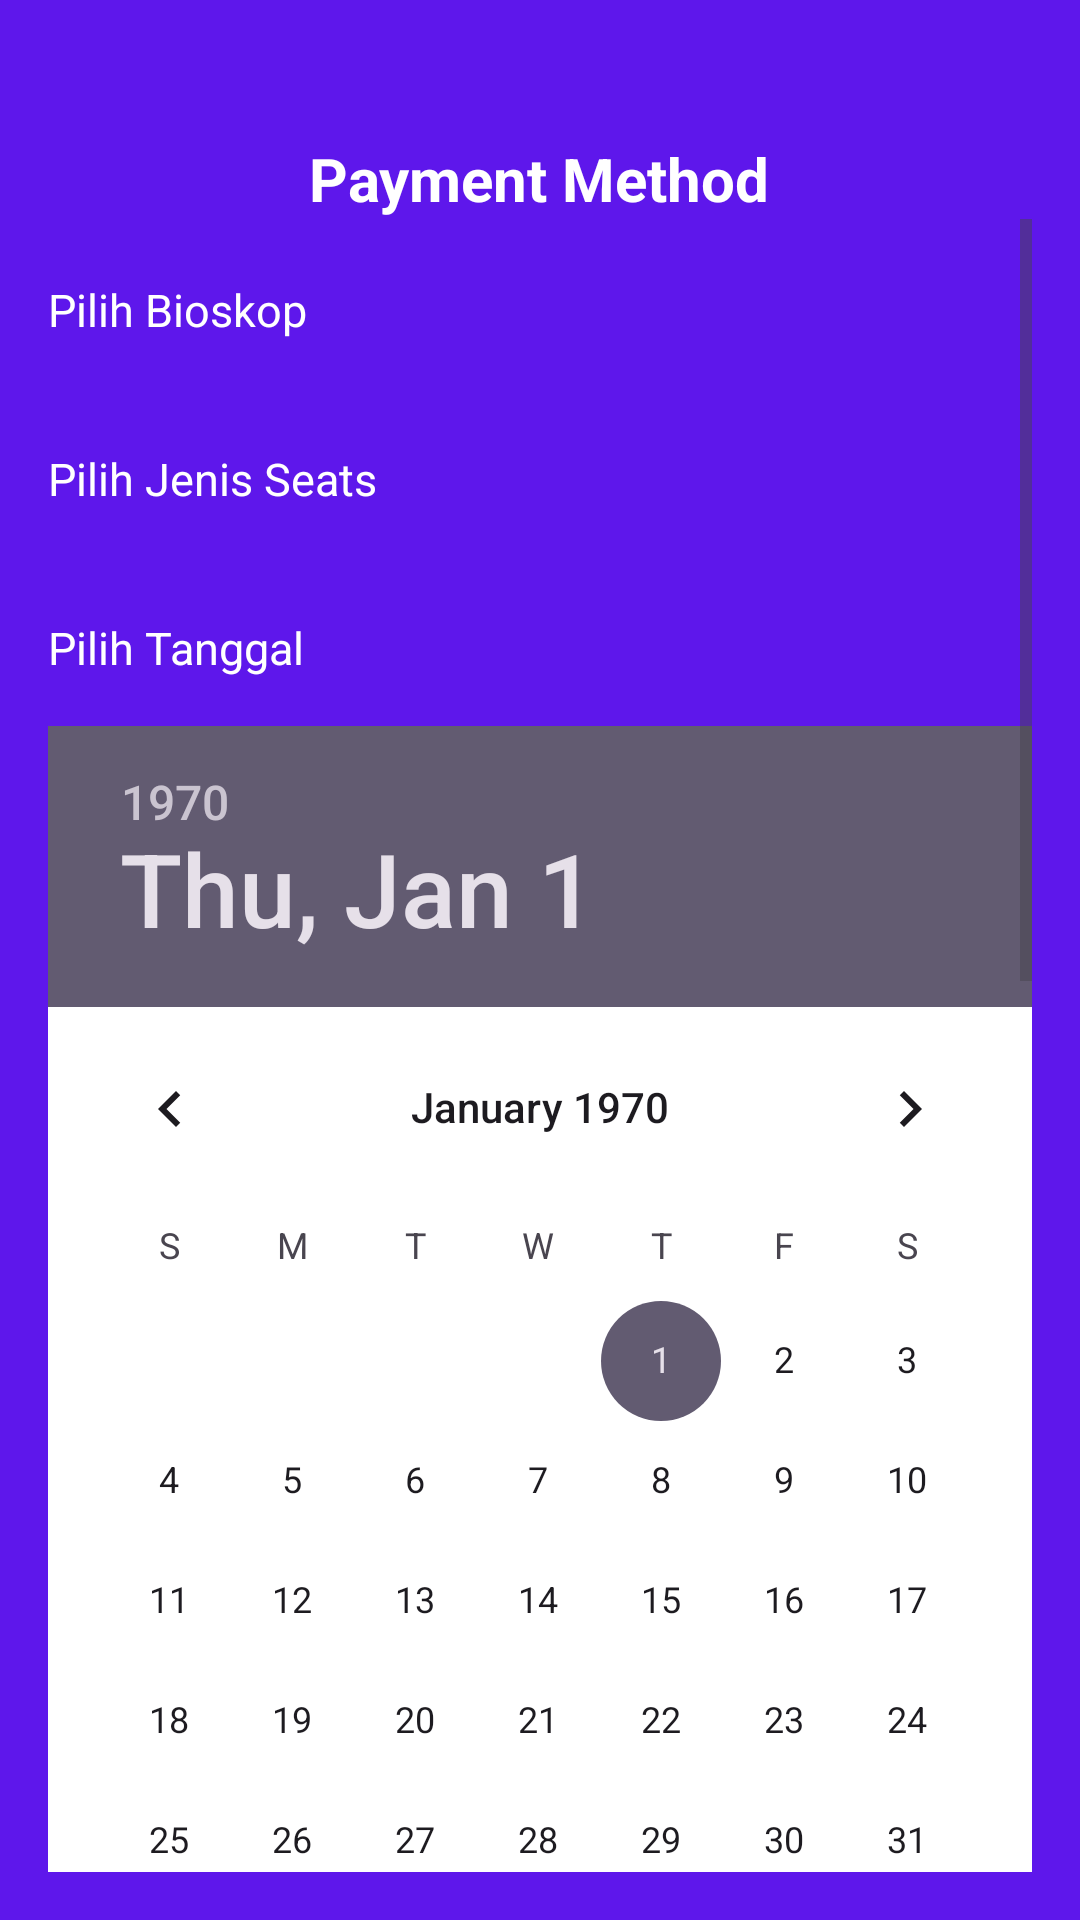

Reconstruct the res/layout file that produces this screen, plus the resources it refers to.
<!-- AndroidManifest.xml: application theme Theme.Uts_bioskop -->
<!-- res/layout/activity_payment.xml -->
<?xml version="1.0" encoding="utf-8"?>
<LinearLayout xmlns:android="http://schemas.android.com/apk/res/android"
    xmlns:app="http://schemas.android.com/apk/res-auto"
    xmlns:tools="http://schemas.android.com/tools"
    android:layout_width="match_parent"
    android:layout_height="match_parent"
    android:padding="16dp"
    android:orientation="vertical"
    android:layout_gravity="center"
    android:background="@drawable/bg"
    tools:context=".PaymentActivity">

    <TextView
        android:layout_width="wrap_content"
        android:layout_height="wrap_content"
        android:layout_gravity="center"
        android:layout_marginTop="30dp"
        android:text="Payment Method"
        android:textStyle="bold"
        android:textColor="@color/white"
        android:textSize="20dp"
        />

    <ScrollView
        android:layout_width="match_parent"
        android:layout_height="match_parent">

        <LinearLayout
            android:layout_width="match_parent"
            android:layout_height="match_parent"
            android:orientation="vertical">

            <TextView
                android:layout_width="wrap_content"
                android:layout_height="wrap_content"
                android:layout_gravity="left"
                android:layout_marginTop="20dp"
                android:text="Pilih Bioskop"
                android:textColor="@color/white"
                android:textSize="15dp" />

            <Spinner
                android:id="@+id/spin_bioskop"
                android:layout_width="match_parent"
                android:layout_height="wrap_content"
                android:layout_marginTop="16dp"
                android:background="@drawable/button" />

            <TextView
                android:layout_width="wrap_content"
                android:layout_height="wrap_content"
                android:layout_gravity="left"
                android:layout_marginTop="20dp"
                android:text="Pilih Jenis Seats"
                android:textColor="@color/white"
                android:textSize="15dp" />

            <Spinner
                android:id="@+id/spin_jenis"
                android:layout_width="match_parent"
                android:layout_height="wrap_content"
                android:layout_marginTop="16dp"
                android:background="@drawable/button" />

            <TextView
                android:layout_width="wrap_content"
                android:layout_height="wrap_content"
                android:layout_gravity="left"
                android:layout_marginTop="20dp"
                android:text="Pilih Tanggal"
                android:textColor="@color/white"
                android:textSize="15dp" />

            <DatePicker
                android:id="@+id/date_pick"
                android:layout_width="match_parent"
                android:layout_height="wrap_content"
                android:layout_marginTop="16dp"
                android:background="@color/white"
                android:calendarViewShown="false"
                android:datePickerMode="calendar" />

            <TextView
                android:id="@+id/timepicker"
                android:layout_width="wrap_content"
                android:layout_height="wrap_content"
                android:layout_gravity="left"
                android:layout_marginTop="20dp"
                android:text="Waktu yang dipilih"
                android:textColor="@color/white"
                android:textSize="15dp" />

            <TimePicker
                android:id="@+id/timepick"
                android:layout_width="wrap_content"
                android:layout_height="wrap_content"
                android:layout_marginTop="10dp"
                android:timePickerMode="spinner"
                android:background="@color/white"
                android:layout_marginStart="60dp"
                android:layout_marginEnd="10dp"/>

            <TextView
                android:id="@+id/jenisdipilih"
                android:layout_width="wrap_content"
                android:layout_height="wrap_content"
                android:layout_gravity="left"
                android:layout_marginTop="20dp"
                android:text="Jenis yang dipilih"
                android:textColor="@color/white"
                android:textSize="15dp" />

            <TextView
                android:id="@+id/Harga"
                android:layout_width="wrap_content"
                android:layout_height="wrap_content"
                android:layout_gravity="left"
                android:layout_marginTop="20dp"
                android:text="harga"
                android:textColor="@color/white"
                android:textSize="15dp" />

            <TextView
                android:layout_width="wrap_content"
                android:layout_height="wrap_content"
                android:layout_gravity="left"
                android:layout_marginTop="20dp"
                android:text="Add Payment Method"
                android:textColor="@color/white"
                android:textSize="15dp" />

            <Spinner
                android:id="@+id/spin_metode"
                android:layout_width="170dp"
                android:layout_height="wrap_content"
                android:layout_marginTop="16dp"
                android:background="@drawable/button" />

            <TextView
                android:layout_width="wrap_content"
                android:layout_height="wrap_content"
                android:layout_gravity="left"
                android:layout_marginTop="20dp"
                android:text="Pilih Bank Tujuan"
                android:textColor="@color/white"
                android:textSize="15dp" />

            <Spinner
                android:id="@+id/spin_bank"
                android:layout_width="120dp"
                android:layout_height="wrap_content"
                android:layout_marginTop="16dp"
                android:background="@drawable/button" />

            <TextView
                android:layout_width="wrap_content"
                android:layout_height="wrap_content"
                android:layout_gravity="left"
                android:layout_marginTop="20dp"
                android:text="Nomor Rekening"
                android:textColor="@color/white"
                android:textSize="15dp" />

            <EditText
                android:id="@+id/norek"
                android:layout_width="wrap_content"
                android:layout_height="wrap_content"
                android:hint="Masukkan nomor rekening"
                android:inputType="number" />

            <androidx.constraintlayout.widget.Guideline
                android:layout_width="match_parent"
                android:layout_height="match_parent">

            </androidx.constraintlayout.widget.Guideline>

            <androidx.appcompat.widget.AppCompatButton
                android:id="@+id/pesan"
                android:layout_width="match_parent"
                android:layout_height="wrap_content"
                android:layout_gravity="center"
                android:layout_marginTop="10dp"
                android:background="@drawable/button"
                android:paddingHorizontal="80dp"
                android:text="Order Summary" />

        </LinearLayout>

    </ScrollView>

</LinearLayout>
<!-- resources referenced by this layout -->
<resources>
  <color name="white">#FFFFFFFF</color>
  <!-- drawable bg: png bitmap (drawable, 14326 bytes) -->
  <!-- drawable button (drawable) -->
  <?xml version="1.0" encoding="utf-8"?>
  <selector xmlns:android="http://schemas.android.com/apk/res/android">
  <item>
      <shape android:shape="rectangle">
          <solid android:color="#A78EFF" />
          <corners android:radius="100dp"/>
      </shape>
  </item>
  </selector>
  <style name="Theme.Uts_bioskop" parent="Base.Theme.Uts_bioskop" />
  <style name="Base.Theme.Uts_bioskop" parent="Theme.Material3.DayNight.NoActionBar">
          
           <item name="colorPrimary">@color/blue</item>
      </style>
  <color name="blue">#A78EFF</color>
</resources>
